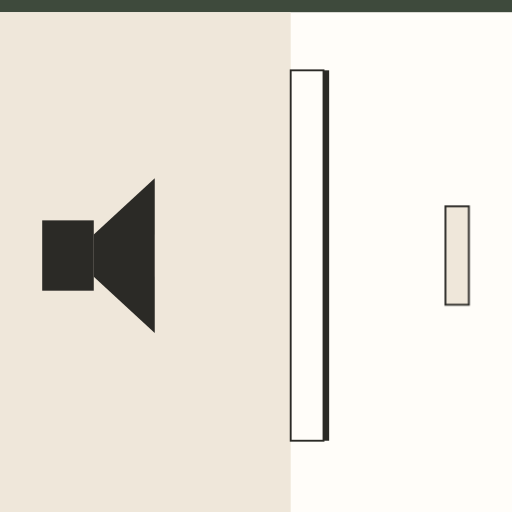
t = 0.00 s
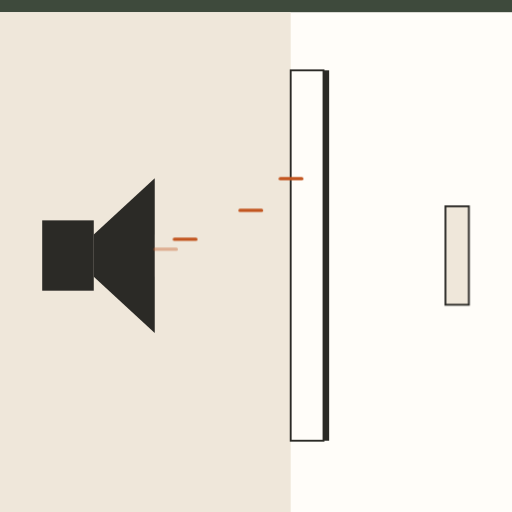
t = 0.80 s
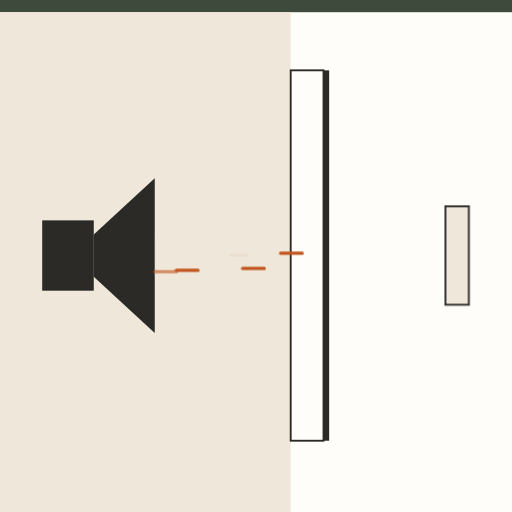
t = 1.60 s
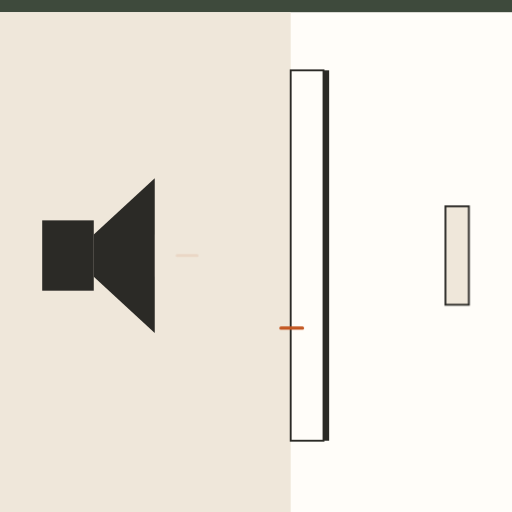
t = 2.40 s
t = 3.20 s: frame unchanged from t = 0.00 s, image omitted
t = 4.00 s: frame unchanged from t = 0.00 s, image omitted

The animated SVG that drew these frames (rendered in a browser with its animation timeline set to each time). Animation: 13 CSS @keyframes rules; one cycle of 4.80 s, repeats indefinitely.

<svg xmlns="http://www.w3.org/2000/svg" viewBox="0 0 1092 1092" role="img" aria-label="Rayos X Safeboard: la plancha con blindaje detiene la radiación"><style>.b{transform-box:fill-box;transform-origin:center}@keyframes k1{0.000%{opacity:0;transform:translate(330px,495.5px) scale(1,1)}3.750%{opacity:0;transform:translate(330px,495.5px) scale(1,1)}5.000%{opacity:1;transform:translate(330px,495.5px) scale(1,1)}17.500%{opacity:1;transform:translate(600px,380px) scale(1,1)}20.000%{opacity:0;transform:translate(612px,380px) scale(0.5,0.5)}20.125%{opacity:0;transform:translate(612px,380px) scale(0.5,0.5)}100.000%{opacity:0;transform:translate(612px,380px) scale(0.5,0.5)}}.k1{animation:k1 4.80s ease-in-out infinite}@keyframes k2{0.000%{opacity:0;transform:translate(330px,507.5px) scale(1,1)}7.875%{opacity:0;transform:translate(330px,507.5px) scale(1,1)}9.125%{opacity:1;transform:translate(330px,507.5px) scale(1,1)}21.625%{opacity:1;transform:translate(600px,420px) scale(1,1)}24.125%{opacity:0;transform:translate(612px,420px) scale(0.5,0.5)}24.250%{opacity:0;transform:translate(612px,420px) scale(0.5,0.5)}100.000%{opacity:0;transform:translate(612px,420px) scale(0.5,0.5)}}.k2{animation:k2 4.80s ease-in-out infinite}@keyframes k3{0.000%{opacity:0;transform:translate(330px,519.5px) scale(1,1)}12.000%{opacity:0;transform:translate(330px,519.5px) scale(1,1)}13.250%{opacity:1;transform:translate(330px,519.5px) scale(1,1)}25.750%{opacity:1;transform:translate(600px,460px) scale(1,1)}28.250%{opacity:0;transform:translate(612px,460px) scale(0.5,0.5)}28.375%{opacity:0;transform:translate(612px,460px) scale(0.5,0.5)}100.000%{opacity:0;transform:translate(612px,460px) scale(0.5,0.5)}}.k3{animation:k3 4.80s ease-in-out infinite}@keyframes k4{0.000%{opacity:0;transform:translate(330px,531.5px) scale(1,1)}16.125%{opacity:0;transform:translate(330px,531.5px) scale(1,1)}17.375%{opacity:1;transform:translate(330px,531.5px) scale(1,1)}29.875%{opacity:1;transform:translate(600px,500px) scale(1,1)}32.375%{opacity:0;transform:translate(612px,500px) scale(0.5,0.5)}32.500%{opacity:0;transform:translate(612px,500px) scale(0.5,0.5)}100.000%{opacity:0;transform:translate(612px,500px) scale(0.5,0.5)}}.k4{animation:k4 4.80s ease-in-out infinite}@keyframes k5{0.000%{opacity:0;transform:translate(330px,543.5px) scale(1,1)}20.250%{opacity:0;transform:translate(330px,543.5px) scale(1,1)}21.500%{opacity:1;transform:translate(330px,543.5px) scale(1,1)}34.000%{opacity:1;transform:translate(600px,540px) scale(1,1)}36.500%{opacity:0;transform:translate(612px,540px) scale(0.5,0.5)}36.625%{opacity:0;transform:translate(612px,540px) scale(0.5,0.5)}100.000%{opacity:0;transform:translate(612px,540px) scale(0.5,0.5)}}.k5{animation:k5 4.80s ease-in-out infinite}@keyframes k6{0.000%{opacity:0;transform:translate(330px,555.5px) scale(1,1)}24.375%{opacity:0;transform:translate(330px,555.5px) scale(1,1)}25.625%{opacity:1;transform:translate(330px,555.5px) scale(1,1)}38.125%{opacity:1;transform:translate(600px,580px) scale(1,1)}40.625%{opacity:0;transform:translate(612px,580px) scale(0.5,0.5)}40.750%{opacity:0;transform:translate(612px,580px) scale(0.5,0.5)}100.000%{opacity:0;transform:translate(612px,580px) scale(0.5,0.5)}}.k6{animation:k6 4.80s ease-in-out infinite}@keyframes k7{0.000%{opacity:0;transform:translate(330px,567.5px) scale(1,1)}28.500%{opacity:0;transform:translate(330px,567.5px) scale(1,1)}29.750%{opacity:1;transform:translate(330px,567.5px) scale(1,1)}42.250%{opacity:1;transform:translate(600px,620px) scale(1,1)}44.750%{opacity:0;transform:translate(612px,620px) scale(0.5,0.5)}44.875%{opacity:0;transform:translate(612px,620px) scale(0.5,0.5)}100.000%{opacity:0;transform:translate(612px,620px) scale(0.5,0.5)}}.k7{animation:k7 4.80s ease-in-out infinite}@keyframes k8{0.000%{opacity:0;transform:translate(330px,579.5px) scale(1,1)}32.625%{opacity:0;transform:translate(330px,579.5px) scale(1,1)}33.875%{opacity:1;transform:translate(330px,579.5px) scale(1,1)}46.375%{opacity:1;transform:translate(600px,660px) scale(1,1)}48.875%{opacity:0;transform:translate(612px,660px) scale(0.5,0.5)}49.000%{opacity:0;transform:translate(612px,660px) scale(0.5,0.5)}100.000%{opacity:0;transform:translate(612px,660px) scale(0.5,0.5)}}.k8{animation:k8 4.80s ease-in-out infinite}@keyframes k9{0.000%{opacity:0;transform:translate(330px,591.5px) scale(1,1)}36.750%{opacity:0;transform:translate(330px,591.5px) scale(1,1)}38.000%{opacity:1;transform:translate(330px,591.5px) scale(1,1)}50.500%{opacity:1;transform:translate(600px,700px) scale(1,1)}53.000%{opacity:0;transform:translate(612px,700px) scale(0.5,0.5)}53.125%{opacity:0;transform:translate(612px,700px) scale(0.5,0.5)}100.000%{opacity:0;transform:translate(612px,700px) scale(0.5,0.5)}}.k9{animation:k9 4.80s ease-in-out infinite}@keyframes k10{0.000%{opacity:0;transform:translate(330px,545px) scale(1,1)}25.000%{opacity:0;transform:translate(330px,545px) scale(1,1)}26.250%{opacity:0.35;transform:translate(330px,545px) scale(1,1)}40.000%{opacity:0;transform:translate(640px,545px) scale(0.5,0.5)}40.125%{opacity:0;transform:translate(640px,545px) scale(0.5,0.5)}100.000%{opacity:0;transform:translate(640px,545px) scale(0.5,0.5)}}.k10{animation:k10 4.80s ease-in-out infinite}@keyframes k11{0.000%{opacity:0;transform:translate(330px,545px) scale(1,1)}45.000%{opacity:0;transform:translate(330px,545px) scale(1,1)}46.250%{opacity:0.35;transform:translate(330px,545px) scale(1,1)}60.000%{opacity:0;transform:translate(640px,545px) scale(0.5,0.5)}60.125%{opacity:0;transform:translate(640px,545px) scale(0.5,0.5)}100.000%{opacity:0;transform:translate(640px,545px) scale(0.5,0.5)}}.k11{animation:k11 4.80s ease-in-out infinite}@keyframes k12{0.000%{opacity:1}100.000%{opacity:1}}.k12{animation:k12 4.80s cubic-bezier(.3,.7,.2,1) infinite}@keyframes k13{0.000%{opacity:1}90.000%{opacity:1}98.750%{opacity:0}100.000%{opacity:0}}.k13{animation:k13 4.80s linear infinite}@media (prefers-reduced-motion:reduce){*{animation:none!important}}</style><defs></defs><rect width="1092" height="1092" fill="#FFFDF9"/><g class="k13"><rect width="1092" height="26" fill="#3E4A3C"/><rect x="0" y="26" width="620" height="1066" fill="#EFE7DA"/><rect x="90" y="470" width="110" height="150" fill="#2B2A26"/><path d="M200 500L330 380V710L200 590Z" fill="#2B2A26"/><rect x="620" y="150" width="70" height="790" fill="#FFFDF9" stroke="#2B2A26" stroke-width="4"/><rect x="690" y="150" width="12" height="790" fill="#2B2A26"/><g class="k1 " ><path d="M0 0H46" stroke="#C2551F" stroke-width="7" stroke-linecap="round"/></g><g class="k2 " ><path d="M0 0H46" stroke="#C2551F" stroke-width="7" stroke-linecap="round"/></g><g class="k3 " ><path d="M0 0H46" stroke="#C2551F" stroke-width="7" stroke-linecap="round"/></g><g class="k4 " ><path d="M0 0H46" stroke="#C2551F" stroke-width="7" stroke-linecap="round"/></g><g class="k5 " ><path d="M0 0H46" stroke="#C2551F" stroke-width="7" stroke-linecap="round"/></g><g class="k6 " ><path d="M0 0H46" stroke="#C2551F" stroke-width="7" stroke-linecap="round"/></g><g class="k7 " ><path d="M0 0H46" stroke="#C2551F" stroke-width="7" stroke-linecap="round"/></g><g class="k8 " ><path d="M0 0H46" stroke="#C2551F" stroke-width="7" stroke-linecap="round"/></g><g class="k9 " ><path d="M0 0H46" stroke="#C2551F" stroke-width="7" stroke-linecap="round"/></g><g class="k10 " ><path d="M0 0H46" stroke="#C2551F" stroke-width="7" stroke-linecap="round" opacity=".35"/></g><g class="k11 " ><path d="M0 0H46" stroke="#C2551F" stroke-width="7" stroke-linecap="round" opacity=".35"/></g><rect class="k12 " x="950" y="440" width="50" height="210" fill="#EFE7DA" stroke="#2B2A26" stroke-width="4"/></g></svg>
